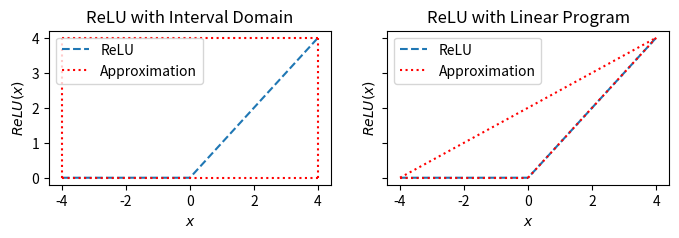

The script that saved this image:
import matplotlib.pyplot as plt

fig, ax = plt.subplots(1, 2, sharex='all', sharey='all', figsize=(8, 2))

# box relu
ax[0].plot([-4, 0, 4], [0, 0, 4], linestyle='--', label='ReLU')
ax[0].set_xlabel('$x$')
ax[0].set_ylabel('$ReLU(x)$')
ax[0].set_title('ReLU with Interval Domain')
ax[0].hlines(4, -4, 4, colors='r', linestyles=':', label='Approximation')
ax[0].hlines(0, -4, 4, colors='r', linestyles=':')
ax[0].vlines(-4, 0, 4, colors='r', linestyles=':')
ax[0].vlines(4, 0, 4, colors='r', linestyles=':')
ax[0].legend()

# lp relu
ax[1].plot([-4, 0, 4], [0, 0, 4], linestyle='--', label='ReLU')
ax[1].set_xlabel('$x$')
ax[1].set_ylabel('$ReLU(x)$')
ax[1].set_title('ReLU with Linear Program')
ax[1].plot([0, 4], [0, 4], color='r', linestyle=':', label='Approximation')
ax[1].plot([-4, 4], [0, 4], color='r', linestyle=':')
ax[1].hlines(0, -4, 0, colors='r', linestyles=':')
ax[1].legend()

plt.savefig('relu.png', bbox_inches='tight')
